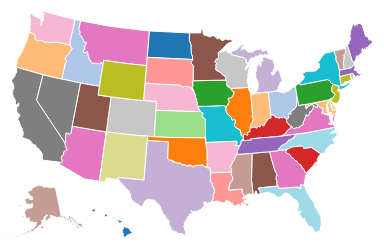
D3 v3 page, settled after 360 driven frames (6 s of simulated time); the page loaded 2 data file(s).



/*  This visualization was made possible by modifying code provided by:

Scott Murray, Choropleth example from "Interactive Data Visualization for the Web" 
https://github.com/alignedleft/d3-book/blob/master/chapter_12/05_choropleth.html   
		
Malcolm Maclean, tooltips example tutorial
http://www.d3noob.org/2013/01/adding-tooltips-to-d3js-graph.html

Mike Bostock, Pie Chart Legend
http://bl.ocks.org/mbostock/3888852  */

		
//Width and height of map
var width = 500;
var height = 350;
var json;

// D3 Projection
var projection = d3.geo.albersUsa()
				   .translate([200, 200])    // translate to center of screen
				   .scale([500]);          // scale things down so see entire US
        
// Define path generator
var path = d3.geo.path()               // path generator that will convert GeoJSON to SVG paths
		  	 .projection(projection);  // tell path generator to use albersUsa projection

		
// Define linear scale for output
var color = d3.scale.category20();

//var legendText = ["1", "2", "3", "4","5","6","8","9","10","11","12"];

//Create SVG element and append map to the SVG
var mapsvg = d3.select("body")
			.append("svg")
			.attr("width", width)
			.attr("height", height);
        
// Append Div for tooltip to SVG
var div = d3.select("body")
		    .append("div")   
    		.attr("class", "tooltip")               
    		.style("opacity", 0);

// Load in my states data!
d3.csv("unemplyment.csv", function(data) {
color.domain([4,5,6,7,8,9,10,11,12,13]); // setting the range of the input data

// Load GeoJSON data and merge with states data
d3.json("us-states.json", function(json) {

	json = json;

// Loop through each state data value in the .csv file
for (var i = 0; i < data.length; i++) {

	// Grab State Name
	var dataState = data[i].state;

	// Grab data value 
	var dataValue = data[i].unemployment;

	// Find the corresponding state inside the GeoJSON
	for (var j = 0; j < json.features.length; j++)  {
		var jsonState = json.features[j].properties.name;

		if (dataState == jsonState) {

		// Copy the data value into the JSON
		json.features[j].properties.unemployment = dataValue; 

		// Stop looking through the JSON
		break;
		}
	}//fill the states with csv value
}
		
// Bind the data to the SVG and create one path per GeoJSON feature
mapsvg.selectAll("path")
	.data(json.features)
	.enter()
	.append("path")
	.attr("id", function(json){return json.name;})
	.attr("d", path)
	.style("stroke", "#fff")
	.style("stroke-width", "1")//remove this .style fill part and comment bellow
	.style("fill", function(d) {

	// Get data value
	var value = d.properties.unemployment;
	var value1 = d.properties.state;

	if (value) {
	//If value exists…
	return color(value);
	} else {
	//If value is undefined…
	return "rgb(213,222,217)";
	}
	
	
}

)
.on("mouseover", function(d) {
div.transition()        
      	   .duration(200)      
           .style("opacity", .9);      
           div	.html(
				 
				d.properties.name +
				                          
				"<br/>"  +d.properties.unemployment)	 
           .style("left", (d3.event.pageX) + "px")     
           .style("top", (d3.event.pageY - 28) + "px");    
	})
	
.on("mouseout", function(d) {       
        div.transition()        
           .duration(500)      
           .style("opacity", 0);   
    })
.on("click", function(d){
		d3.select(this).style("fill", "magenta");
            var active   = d.properties.name;

	});	
	
  	 

        
// Modified Legend Code from Mike Bostock: http://bl.ocks.org/mbostock/3888852
/*var legend = d3.select("body").append("svg")
      			.attr("class", "legend")
     			.attr("width", 140)
    			.attr("height", 200)
   				.selectAll("g")
   				.data(color.domain().slice().reverse())
   				.enter()
   				.append("g")
     			.attr("transform", function(d, i) { return "translate(0," + i * 20 + ")"; });

  	legend.append("rect")
   		  .attr("width", 18)
   		  .attr("height", 18)
   		  .style("fill", color);*/

  	/*legend.append("text")
  		  .data(legendText)
      	  .attr("x", 24)
      	  .attr("y", 9)
      	  .attr("dy", ".35em")
      	  .text(function(d) { return d; });*/
	});

});


### data: us-states.json
{
 "type": "FeatureCollection",
 "features": [
  {
   "type": "Feature",
   "id": "Alabama",
   "properties": {
    "name": "Alabama"
   },
   "geometry": {
    "type": "Polygon",
    "coordinates": "[... 1 items]"
   }
  },
  {
   "type": "Feature",
   "id": "02",
   "properties": {
    "name": "Alaska"
   },
   "geometry": {
    "type": "MultiPolygon",
    "coordinates": "[... 39 items]"
   }
  },
  {
   "type": "Feature",
   "id": "04",
   "properties": {
    "name": "Arizona"
   },
   "geometry": {
    "type": "Polygon",
    "coordinates": "[... 1 items]"
   }
  },
  {
   "type": "Feature",
   "id": "05",
   "properties": {
    "name": "Arkansas"
   },
   "geometry": {
    "type": "Polygon",
    "coordinates": "[... 1 items]"
   }
  },
  {
   "type": "Feature",
   "id": "06",
   "properties": {
    "name": "California"
   },
   "geometry": {
    "type": "Polygon",
    "coordinates": "[... 1 items]"
   }
  },
  {
   "type": "Feature",
   "id": "08",
   "properties": {
    "name": "Colorado"
   },
   "geometry": {
    "type": "Polygon",
    "coordinates": "[... 1 items]"
   }
  },
  {
   "type": "Feature",
   "id": "09",
   "properties": {
    "name": "Connecticut"
   },
   "geometry": {
    "type": "Polygon",
    "coordinates": "[... 1 items]"
   }
  },
  {
   "type": "Feature",
   "id": "10",
   "properties": {
    "name": "Delaware"
   },
   "geometry": {
    "type": "Polygon",
    "coordinates": "[... 1 items]"
   }
  },
  "... 44 more items"
 ]
}

### data: unemplyment.csv
, state, unemployment
, Alabama, 7.4
, Alaska, 7.74
, Arizona, 9.93
, Arkansas, 7.85
, California, 11.14
, Colorado, 7.28
, Connecticut, 7.93
, Delaware, 8.27
, District of Columbia, 9.28
, Florida, 10.41
, Georgia, 9.93
, Hawaii, 7.15
, Idaho, 6.18
, Illinois, 7.112
, Indiana, 6.4
, Iowa, 4.75
, Kansas, 6.9
, Kentucky, 6.95
, Louisiana, 6.04
, Maine, 8.09
, Maryland, 7
, Massachusetts, 8.09
, Michigan, 13.66
, Minnesota, 7.77
, Mississippi, 9.48
, Missouri, 9.28
, Montana, 6.84
, Nebraska, 4.63
, Nevada, 11.3
, New Hampshire, 6.23
, New Jersey, 9.06
, New Mexico, 7.53
, New York, 8.33
, North Carolina, 10.58
, North Dakota, 4.14
, Ohio, 10.32
, Oklahoma, 6.36
, Oregon, 11.27
, Pennsylvania, 8.05
, Rhode Island, 11.03
, South Carolina, 11.24
, South Dakota, 4.89
, Tennessee, 10.5
, Texas, 7.52
, Utah, 7.3
, Vermont, 6.64
, Virginia, 6.65
, Washington, 9.02
, West Virginia, 7.69
, Wisconsin, 8.55
, Wyoming, 6.22